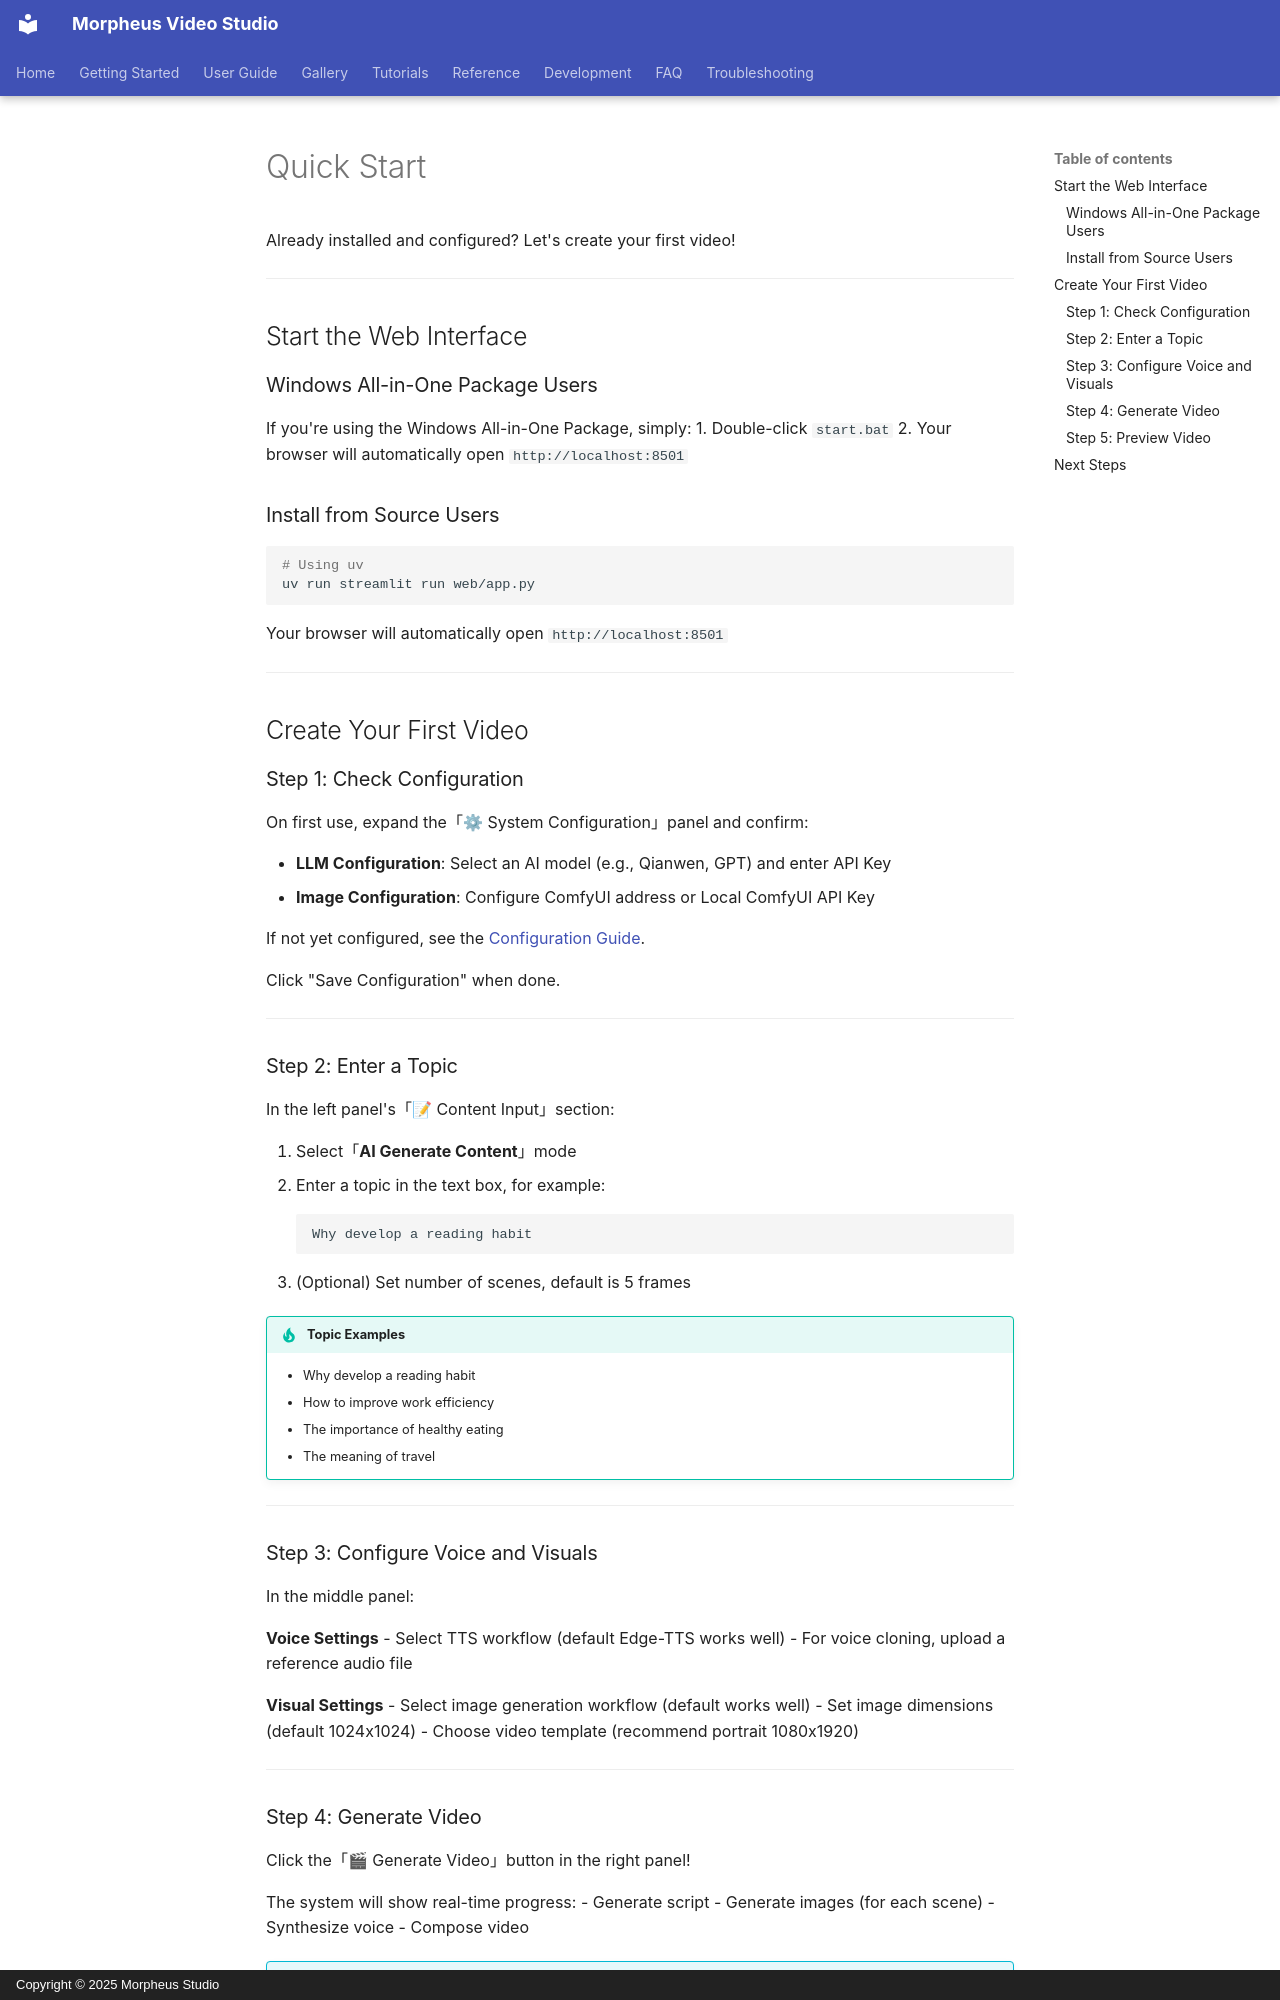

repository: MofaceJojo/media-studio · page: en/getting-started/quick-start/index.html · generator: mkdocs · copyright: Copyright © 2025 Morpheus Studio

# Quick Start

Already installed and configured? Let's create your first video!

---

## Start the Web Interface

### Windows All-in-One Package Users

If you're using the Windows All-in-One Package, simply:
1. Double-click `start.bat`
2. Your browser will automatically open `http://localhost:8501`

### Install from Source Users

```bash
# Using uv
uv run streamlit run web/app.py
```

Your browser will automatically open `http://localhost:8501`

---

## Create Your First Video

### Step 1: Check Configuration

On first use, expand the「⚙ System Configuration」panel and confirm:

- **LLM Configuration**: Select an AI model (e.g., Qianwen, GPT) and enter API Key
- **Image Configuration**: Configure ComfyUI address or Local ComfyUI API Key

If not yet configured, see the [Configuration Guide](configuration.md).

Click "Save Configuration" when done.

---

### Step 2: Enter a Topic

In the left panel's「📝 Content Input」section:

1. Select「**AI Generate Content**」mode
2. Enter a topic in the text box, for example:
   ```
   Why develop a reading habit
   ```
3. (Optional) Set number of scenes, default is 5 frames

!!! tip "Topic Examples"
    - Why develop a reading habit
    - How to improve work efficiency
    - The importance of healthy eating
    - The meaning of travel

---

### Step 3: Configure Voice and Visuals

In the middle panel:

**Voice Settings**
- Select TTS workflow (default Edge-TTS works well)
- For voice cloning, upload a reference audio file

**Visual Settings**
- Select image generation workflow (default works well)
- Set image dimensions (default 1024x1024)
- Choose video template (recommend portrait 1080x1920)

---
